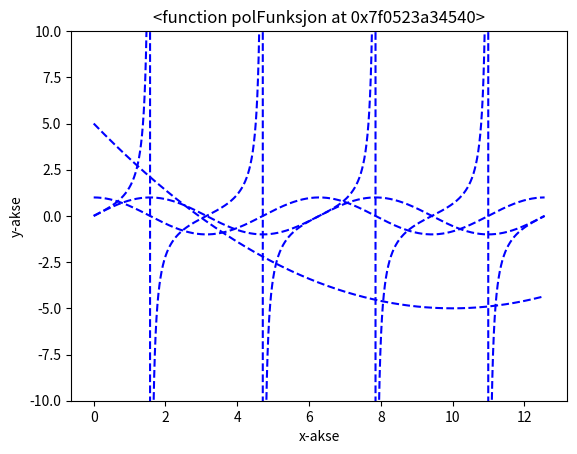

Python code for this plot: (Note: this script raises an exception after producing the figure.)
from matplotlib import pyplot as plt
import numpy as np
import math


def sinFunksjon(x):
    return math.sin(x)


def tanFunksjon(x):
    return math.tan(x)


def cosFunksjon(x):
    return math.cos(x)


def polFunksjon(x):
    return (x**2/10) - 2*x + 5


def visgraf(funksjon, steglengde):
    xverdier = []
    yverdier = []
    firePi = int((4*math.pi)/steglengde)
    for i in range(firePi):
        if i*steglengde > math.pi * 4:
            break

        xverdier.append(i*steglengde)

    for x in xverdier:
        yverdier.append(funksjon(x))

    plt.plot(xverdier, yverdier, 'b--')
    plt.xlabel("x-akse")
    plt.ylabel("y-akse")
    plt.title(str(funksjon))

    plt.ylim(-10, 10)
    plt.show()


visgraf(sinFunksjon, 0.0001)
visgraf(tanFunksjon, 0.0001)
visgraf(cosFunksjon, 0.0001)
visgraf(polFunksjon, 0.0001)

dajgajglkdgjkøj
dajgajglkdgjkøj
dajgajglkdgjkøj


dajgajglkdgjkøj
dajgajglkdgjkøj
dajgajglkdgjkøj
dajgajglkdgjkøj
dajgajglkdgjkøj
dajgajglkdgjkøj
dajgajglkdgjkøj
dajgajglkdgjkøj
